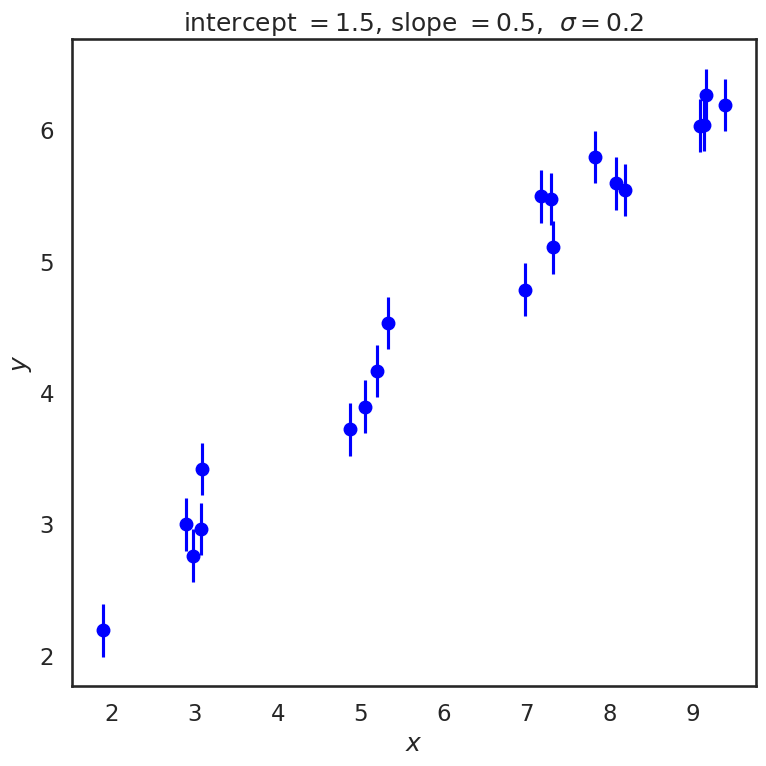

This figure's Python source: (Note: this script raises an exception after producing the figure.)
%matplotlib inline

import numpy as np
from scipy.stats import norm, uniform

import matplotlib.pyplot as plt
import seaborn as sbn
sbn.set_style('white')
sbn.set_context('talk')

import pandas as pd
import warnings
warnings.filterwarnings('ignore')




np.random.seed()   # set up the random seed for later calls

def make_data(intercept, slope, N_pts=20, dy=.2, rseed=None):
    """Given a straight line defined by intercept and slope:
          y = slope * x + intercept
       generate N_pts points randomly spaced points from x=0 to x=x_max
       with Gaussian (i.e., normal) error with mean zero and standard
       deviation dy.
       
       Unless rseed is specified as an integer, new random data will be 
       generated each time.
       
       Return the x and y arrays and an array of standard deviations.
    """
    rand = np.random.RandomState(rseed) 
    
    x_max = 10.
    x = x_max * rand.rand(N_pts)  # choose the x values randomly in [0,10]
    y = intercept + slope * x  # This is the y value without noise
    y += dy * rand.randn(N_pts)    # Add in Gaussian noise
    return x, y, dy * np.ones_like(x)  # return coordinates and error bars

# Specify the true parameters and make sample data
intercept = 1.5   # true intercept (called b elsewhere)
slope = 0.5       # true slope (called m elsewhere)
theta_true = [intercept, slope]  # put parameters in a true theta vector
x, y, dy = make_data(*theta_true)

# Make a plot of the data
fig, ax = plt.subplots(figsize=(8,8))
ax.errorbar(x, y, dy, fmt='o', color='blue')
ax.set_xlabel(r'$x$')
ax.set_ylabel(r'$y$')
plot_title = rf'intercept $= {intercept:.1f}$, slope $= {slope:.1f}$, ' \
              + rf' $\sigma = {dy[0]:.1f}$'
ax.set_title(plot_title)
fig.tight_layout()

# Log likelihood
def log_likelihood(theta, x, y, dy):
    """Return the log likelihood given the vector of parameters theta and
        numpy arrays for x, y, and dy (which is the standard deviation).
    """
    y_model = theta[0] + theta[1] * x
    return -0.5 * np.sum(np.log(2 * np.pi * dy ** 2) + 
                         (y - y_model) ** 2 / dy ** 2)

# Let's use the (log) symmetric prior, which is the scale-invariant one.
# Uniform prior for the offset
def log_prior(theta):
    """Prior p(m) proportional to (1 + m^2)^{-3/2}"""
    if np.abs(theta[0]) < 1000:
        return -1.5 * np.log(1 + theta[1]**2)
    else:
        return -np.inf  # log(0)
    
def log_posterior(theta, x, y, dy):
    """Return the log posterior by evaluating the log prior and log
        likelihood.
       Probably should first check if the log prior is -np.inf before 
        evaluating the log likelihood
    """
    return log_prior(theta) + log_likelihood(theta, x, y, dy)

import emcee
import corner
print('emcee sampling (version: )', emcee.__version__)

ndim = 2  # number of parameters in the model
nwalkers = 10
nwarmup = 1000
nsteps = 2000

# MH-Sampler setup
stepsize = .005
cov = stepsize * np.eye(ndim)
p0 = np.random.rand(nwalkers,ndim)

# initialize the sampler
sampler = emcee.EnsembleSampler(nwalkers, ndim, log_posterior, args=[x, y, dy],
                               moves=emcee.moves.GaussianMove(cov))

# Sample the posterior distribution

# Warm-up
if nwarmup > 0:
    print(f'Performing {nwarmup} warmup iterations.')
    pos, prob, state = sampler.run_mcmc(p0, nwarmup)
    sampler.reset()
else:
    pos = p0
    
# Perform iterations, starting at the final position from the warmup.
print(f'MH sampler performing {nsteps} samples.')
%time sampler.run_mcmc(pos, nsteps)
print("done")

print(f"Mean acceptance fraction: {np.mean(sampler.acceptance_fraction):.3f}")

samples = sampler.chain.reshape((-1, ndim))
samples_unflattened = sampler.chain
lnposts = sampler.lnprobability.flatten()

    
# make a corner plot with the posterior distribution
fig = corner.corner(samples, quantiles=[0.16, 0.5, 0.84], labels=[r"$\theta_0$", r"$\theta_1$"],
                       show_titles=True, title_kwargs={"fontsize": 12})

print(samples.shape)
print(samples_unflattened.shape)
print(lnposts.shape)

fix, ax = plt.subplots(3,2,figsize=(12,5*ndim))
for irow in range(ndim):
    ax[irow,0].plot(np.arange(samples.shape[0]),samples[:,irow])
    ax[irow,0].set_ylabel(r'$\theta_{0}$'.format(irow))
    ax[irow,1].hist(samples[:,irow],orientation='horizontal',bins=30)
    
ax[2,0].plot(np.arange(samples.shape[0]),lnposts)
ax[2,1].hist(lnposts,orientation='horizontal',bins=30)
ax[2,0].set_ylabel(r'$\log(p)$')

ax[0,1].set_title('Histogram')
ax[0,0].set_title('Trace Plot')

plt.tight_layout()

for irow in range(ndim):
    print(f"Standard Error of the Mean for theta_{irow}: {samples[:,irow].std()/np.sqrt(samples.shape[0]):.1e}")

fix, ax = plt.subplots(2,1,figsize=(12,10))
# pandas makes this easy:
df_chain = pd.DataFrame(samples,columns=['theta0','theta1'])
df_chain['ma_theta0'] = df_chain.theta0.rolling(window=500,center=False).mean()
df_chain['ma_theta1'] = df_chain.theta1.rolling(window=500,center=False).mean()

ax[0].plot(np.arange(samples.shape[0]),samples[:,0],label=r'$\theta_0$')
ax[0].plot(np.arange(samples.shape[0]),df_chain['ma_theta0'],label=r'Moving average')
ax[0].set_ylabel(r'$\theta_0$')

ax[1].plot(np.arange(samples.shape[0]),samples[:,1],label=r'trace')
ax[1].plot(np.arange(samples.shape[0]),df_chain['ma_theta1'],label=r'Moving average')
ax[1].set_ylabel(r'$\theta_1$')

plt.legend();

def autocorrelation(chain, max_lag=100):
    dimension = len(chain)
    acors = np.empty(max_lag+1)
    if max_lag > len(chain)/5:
        warnings.warn('max_lag is more than one fifth the chain length')
    # Create a copy of the chain with average zero
    chain1d = chain - np.average(chain)
    for lag in range(max_lag+1):
        unshifted = None
        shifted = chain1d[lag:]
        if 0 == lag:
            unshifted = chain1d
        else:
            unshifted = chain1d[:-lag]
        normalization = np.sqrt(np.dot(unshifted, unshifted))
        normalization *= np.sqrt(np.dot(shifted, shifted))
        acors[lag] = np.dot(unshifted, shifted) / normalization
    return acors

fig, ax = plt.subplots(1,2,sharey=True,figsize=(12,5))
for icol in range(ndim):
    acors = autocorrelation(samples[:,icol],max_lag=1000)
    ax[icol].plot(acors)
    ax[icol].set_xlabel('lag')
ax[0].set(ylabel='autocorrelation', ylim=(-.5, 1.));

print(f"Acceptance Rate is: {np.mean(sampler.acceptance_fraction):.3f}")

no_of_chains=2
chains=[]

for ichain in range(no_of_chains):
    sampler.reset()
    p0 = np.random.rand(nwalkers,ndim)
    # Warm-up
    if nwarmup > 0:
        print(f'Chain {ichain} performing {nwarmup} warmup iterations.')
        pos, prob, state = sampler.run_mcmc(p0, nwarmup)
        sampler.reset()
    else:
        pos = p0
    
    # Perform iterations, starting at the final position from the warmup.
    print(f'MH sampler {ichain} performing {nsteps} samples.')
    sampler.run_mcmc(pos, nsteps)
    print("done")
    print(f"Mean acceptance fraction: {np.mean(sampler.acceptance_fraction):.3f}")

    chains.append(sampler.flatchain)

chain1 = chains[0]
chain2 = chains[1]
num_iter = chain1.shape[0]

fig, ax = plt.subplots(2, 1, figsize=(12,10))
for icol in range(ndim):
    ax[icol].plot(np.arange(num_iter), chain1[:,icol])
    ax[icol].plot(np.arange(num_iter), chain2[:,icol], alpha=.7)
    ax[icol].set_ylabel(fr'$\theta_{icol}$')
    ax[icol].set_xlabel('iteration')
    
fig.tight_layout()

# rewrite of Gelman-Rubin estimation
# we only want one of the variables
Nchain = int(nsteps / 2)  # full chain

Nchain = 2500  # size of each chain to use here
Mchain = 4   # total number of chains
param = 0    # which parameter to use


def Gelman_Rubin_diagnostic_calc(chains, Nchain, Mchain=4, param=0):
    psi_chains = np.zeros((Mchain, Nchain))
    for icol in range(0, Mchain, 2):
        i = int(icol/2)
        psi_chains[icol,:] = np.array( chains[i] )[:Nchain, param]
        psi_chains[icol+1,:] = np.array( chains[i] )[Nchain:2*Nchain, param]
    
    psi_mean = np.array([chain.mean() for chain in psi_chains])
    psi_mean_all = psi_mean.sum() / Mchain

    var_chain = np.zeros(Mchain)
    for i in range(Mchain):
        var_chain[i] = 1./(Nchain - 1) * \
                           ((psi_chains[i] - psi_mean[i])**2).sum()

    W = var_chain.sum() / Mchain

    B = Nchain / (Mchain - 1) * \
          np.array([(mean - psi_mean_all)**2 for mean in psi_mean]).sum()
    
    var_theta = (1. - 1./Nchain) * W + 1./Nchain * B
    Rhat = np.sqrt(var_theta/W)
    print(fr"Nchain = {Nchain:4d}  Rhat = {Rhat:.3f}")
    
print(f"Gelman-Rubin Diagnostic for different chain lengths: ")
for Nchain in [50, 100, 200, 500, 1000, 2000]:
    Gelman_Rubin_diagnostic_calc(chains, Nchain, param=0)



